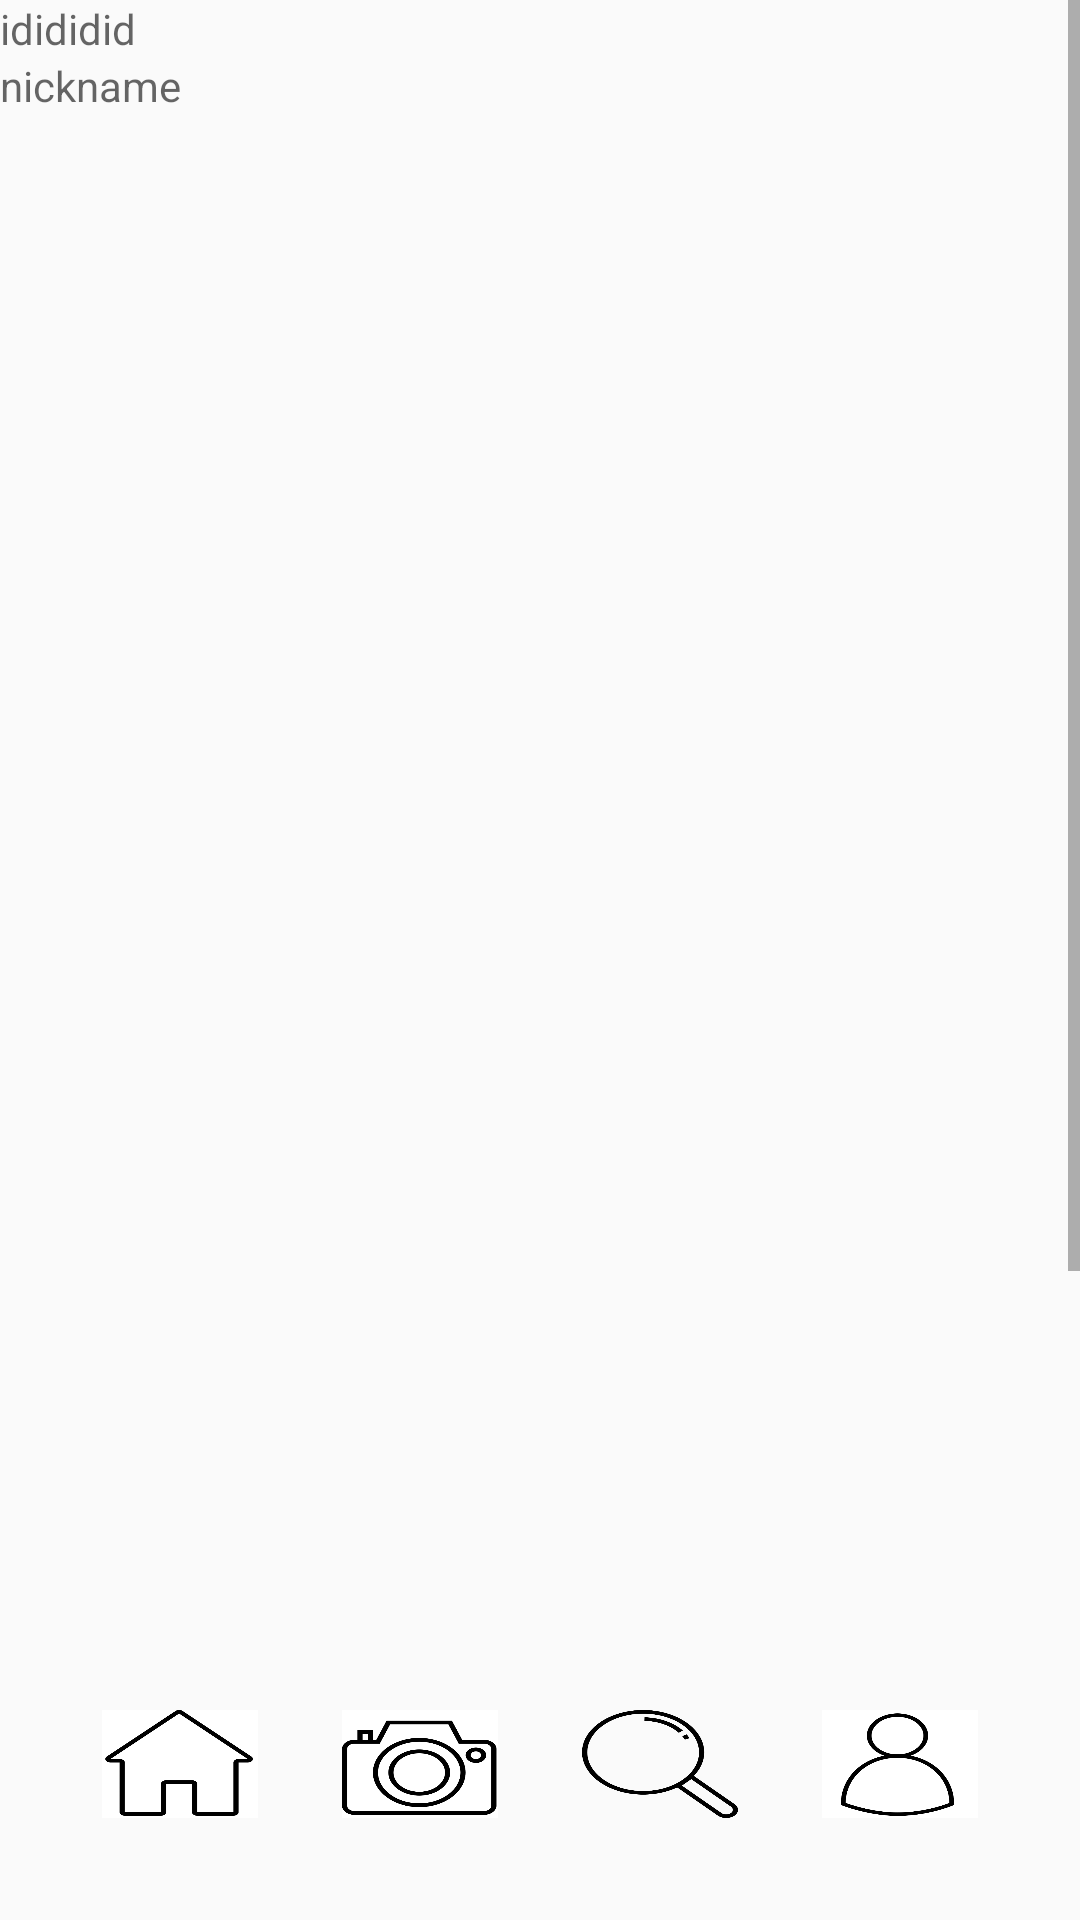

Reconstruct the res/layout file that produces this screen, plus the resources it refers to.
<!-- AndroidManifest.xml: application theme AppTheme -->
<!-- res/layout/activity_search.xml -->
<?xml version="1.0" encoding="utf-8"?>
<LinearLayout xmlns:android="http://schemas.android.com/apk/res/android"
    xmlns:app="http://schemas.android.com/apk/res-auto"
    xmlns:tools="http://schemas.android.com/tools"
    android:orientation="vertical"
    android:layout_width="match_parent"
    android:layout_height="match_parent"
    tools:context=".SearchActivity">

    <ScrollView
        android:layout_width="match_parent"
        android:layout_height="wrap_content"
        android:layout_weight="1"
        >

        <LinearLayout
            android:layout_width="match_parent"
            android:layout_height="match_parent"
            android:orientation="vertical">



            <TextView
                android:layout_width="wrap_content"
                android:layout_height="wrap_content"
                android:id="@+id/et_id"
                android:focusable="true"
                android:focusableInTouchMode="true"
                android:tag="ScrollTopTag"
                android:textColor="#ffffff"
                android:hint="idididid"/>

            <TextView
                android:id="@+id/et_name"
                android:textColor="#ffffff"
                android:layout_width="wrap_content"
                android:layout_height="wrap_content"
                android:layout_alignParentTop="true"

                android:hint="nickname" />

            <androidx.recyclerview.widget.RecyclerView
                android:id="@+id/recylcerView2"
                android:layout_width="match_parent"
                android:layout_height="640dp"
                android:layout_weight="1"

                tools:layout_editor_absoluteX="745dp"
                tools:layout_editor_absoluteY="-51dp" />
        </LinearLayout>
    </ScrollView>
    <LinearLayout

        android:layout_width="match_parent"
        android:layout_height="wrap_content"
        android:gravity="bottom"
        android:orientation="horizontal"
        android:padding="10dp"
        android:weightSum="4"
        app:layout_constraintBottom_toBottomOf="parent"
        app:layout_constraintTop_toTopOf="parent"
        tools:layout_editor_absoluteX="-54dp">


        <LinearLayout

            android:id="@+id/linearLayout"
            android:layout_width="match_parent"
            android:layout_height="wrap_content"
            android:gravity="bottom"
            android:orientation="horizontal"
            android:padding="10dp"
            android:weightSum="4"
            app:layout_constraintBottom_toBottomOf="parent"
            app:layout_constraintTop_toTopOf="parent"
            tools:layout_editor_absoluteX="-54dp">

            <ImageButton
                android:layout_width="64dp"
                android:layout_height="64dp"
                android:layout_weight="1"
                android:background="@android:color/transparent"
                android:id="@+id/hmbtn"
                android:padding="14dp"
                android:scaleType="fitXY"
                android:src="@drawable/icon2"


                />

            <ImageButton
                android:layout_width="64dp"
                android:layout_height="64dp"
                android:layout_weight="1"
                android:background="@android:color/transparent"
                android:id="@+id/cmrbtn"
                android:padding="14dp"
                android:scaleType="fitXY"
                android:src="@drawable/icon4"

                ></ImageButton>

            <ImageButton
                android:layout_width="64dp"
                android:layout_height="64dp"
                android:layout_weight="1"
                android:background="@android:color/transparent"
                android:padding="14dp"
                android:scaleType="fitXY"
                android:id="@+id/scbtn"
                android:src="@drawable/icon3"

                ></ImageButton>

            <ImageButton
                android:layout_width="64dp"
                android:layout_height="64dp"
                android:layout_weight="1"
                android:background="@android:color/transparent"
                android:padding="14dp"
                android:id="@+id/mpbtn"
                android:scaleType="fitXY"
                android:src="@drawable/icon1"

                ></ImageButton>

        </LinearLayout>

    </LinearLayout>


</LinearLayout>
<!-- resources referenced by this layout -->
<resources>
  <!-- drawable icon1: png bitmap (drawable, 20797 bytes) -->
  <!-- drawable icon2: png bitmap (drawable, 14993 bytes) -->
  <!-- drawable icon3: png bitmap (drawable, 11303 bytes) -->
  <!-- drawable icon4: png bitmap (drawable, 25974 bytes) -->
  <style name="AppTheme" parent="Theme.AppCompat.Light.DarkActionBar">
          
          <item name="colorPrimary">@color/colorPrimary</item>
          <item name="colorPrimaryDark">@color/colorPrimaryDark</item>
          <item name="colorAccent">@color/colorAccent</item>
          <item name="windowActionBar">false</item>
          <item name="windowNoTitle">true</item>
  
           </style>
  <color name="colorPrimary">#DEEBF7</color>
  <color name="colorPrimaryDark">#B596B5</color>
  <color name="colorAccent">#FFF2CC</color>
</resources>
